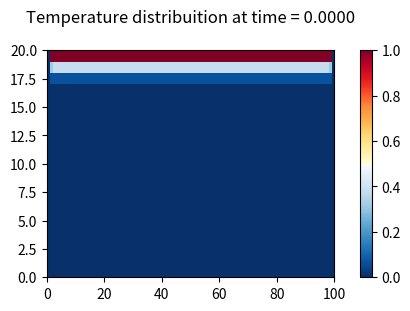
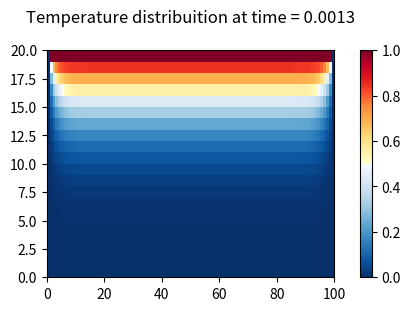
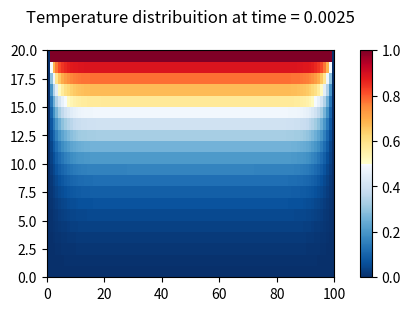
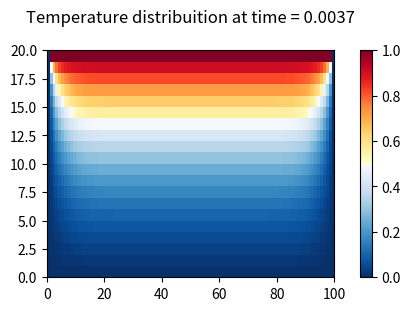
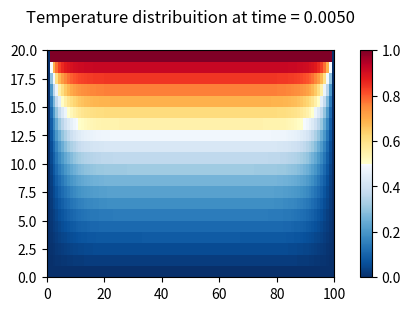

The matplotlib source for these figures, in order:
import numpy as np
from matplotlib import pyplot as plt
from matplotlib import cm
from matplotlib.colors import ListedColormap, LinearSegmentedColormap

PI = np.pi

def plot_cmap(leg, result):
    '''Helper function to plot temperature color maps based on specific points in time'''
    
    # Creating a Blue to Orange color map 
    
    top = cm.get_cmap('Blues', 128)
    bottom = cm.get_cmap('YlOrRd', 128)
    new_colors = np.vstack((top(np.linspace(1, 0, 128)), bottom(np.linspace(0, 1, 128))))
    newcmp = ListedColormap(new_colors, name='BlueOrange')
    colormaps = [newcmp]
    
    cmap_len = len(colormaps)

    # Plotting colormap
    for i in range(len(result)):
        fig, axs = plt.subplots(1, cmap_len, figsize= (cmap_len * 2 + 2, 3), constrained_layout= True, squeeze= False)
        plt.title(leg[i])
        for [ax, cmap] in zip(axs.flat, colormaps):
            psm = ax.pcolormesh(result[i], cmap= cmap, rasterized= True, vmin= 0, vmax= 1)
            fig.colorbar(psm, ax= ax)

def finite_diff_bidimensional(Temp, time, dx, dy, dt):
    n = len(Temp) - 1
    m = len(Temp[0]) - 1
    time_len = len(time)
    t = 0.
    Temp_new = np.copy(Temp)
    result = np.zeros([time_len, n + 1, m + 1])
        
    
    if dt <= (dx ** 2) / 4.  and dt <= (dy ** 2) / 4.:
        while t < time[-1] - 0.1 * dt:
            for i in range(1, n):
                for j in range(1, m):
                    x_axis = (dt / (dx ** 2)) * (Temp[i + 1][j] - 2 * Temp[i][j] + Temp[i - 1][j])
                    y_axis = (dt / (dx ** 2)) * (Temp[i][j + 1] - 2 * Temp[i][j] + Temp[i][j - 1])
                    Temp_new[i][j] = Temp[i][j] + x_axis + y_axis
            for i in range(time_len):
                if t < time[i] + .1 * dt  and t > time[i] - .1 * dt:
                    result[i] = np.copy(Temp_new[::-1])
                    print(f'Result Saved | t = {t:.6f}')
                
            Temp = np.copy(Temp_new)
            t += dt
        result[i] = np.copy(Temp_new[::-1])
        print(f'Result Saved | t = {t:.6f}')
        return result


length_x = 1.
length_y = .2   

dx = 0.01
dy = 0.01
dt = (dx ** 2) / 4
t_final = .005

max_resolution = 1e-3

time = [dt,  t_final / 4, t_final / 2,  3 * t_final / 4, t_final]
time_len = len(time)

x_arr = np.arange(0., length_x, dx)
y_arr = np.arange(0., length_y, dy)

Temp_init_func = lambda x : np.abs(np.sin( 4 * (PI * x)))

m, n = len(x_arr), len(y_arr)

Temp = np.zeros([n, m], float)


for i in range(m):
    Temp[0][i] =  1.#Temp_init_func(x_arr[i])
    Temp[-1][i] = 0.

for j in range(n):
    Temp[j][0] = 0.
    Temp[j][-1] = 0.

print(Temp)


results = finite_diff_bidimensional(Temp, time, dx, dy, dt)

leg = []
for i in range(len(time)):
    leg.append(f'Temperature distribuition at time = {time[i]:.4f}\n')

plot_cmap(leg, results)
plt.show()


def refine_mesh(Temp):
    m, n = len(Temp), len(Temp[0])
    
    dx_arr = np.zeros(n)
    dy_arr = np.zeros(m)
    
    for i in range(0, m):
        pass
